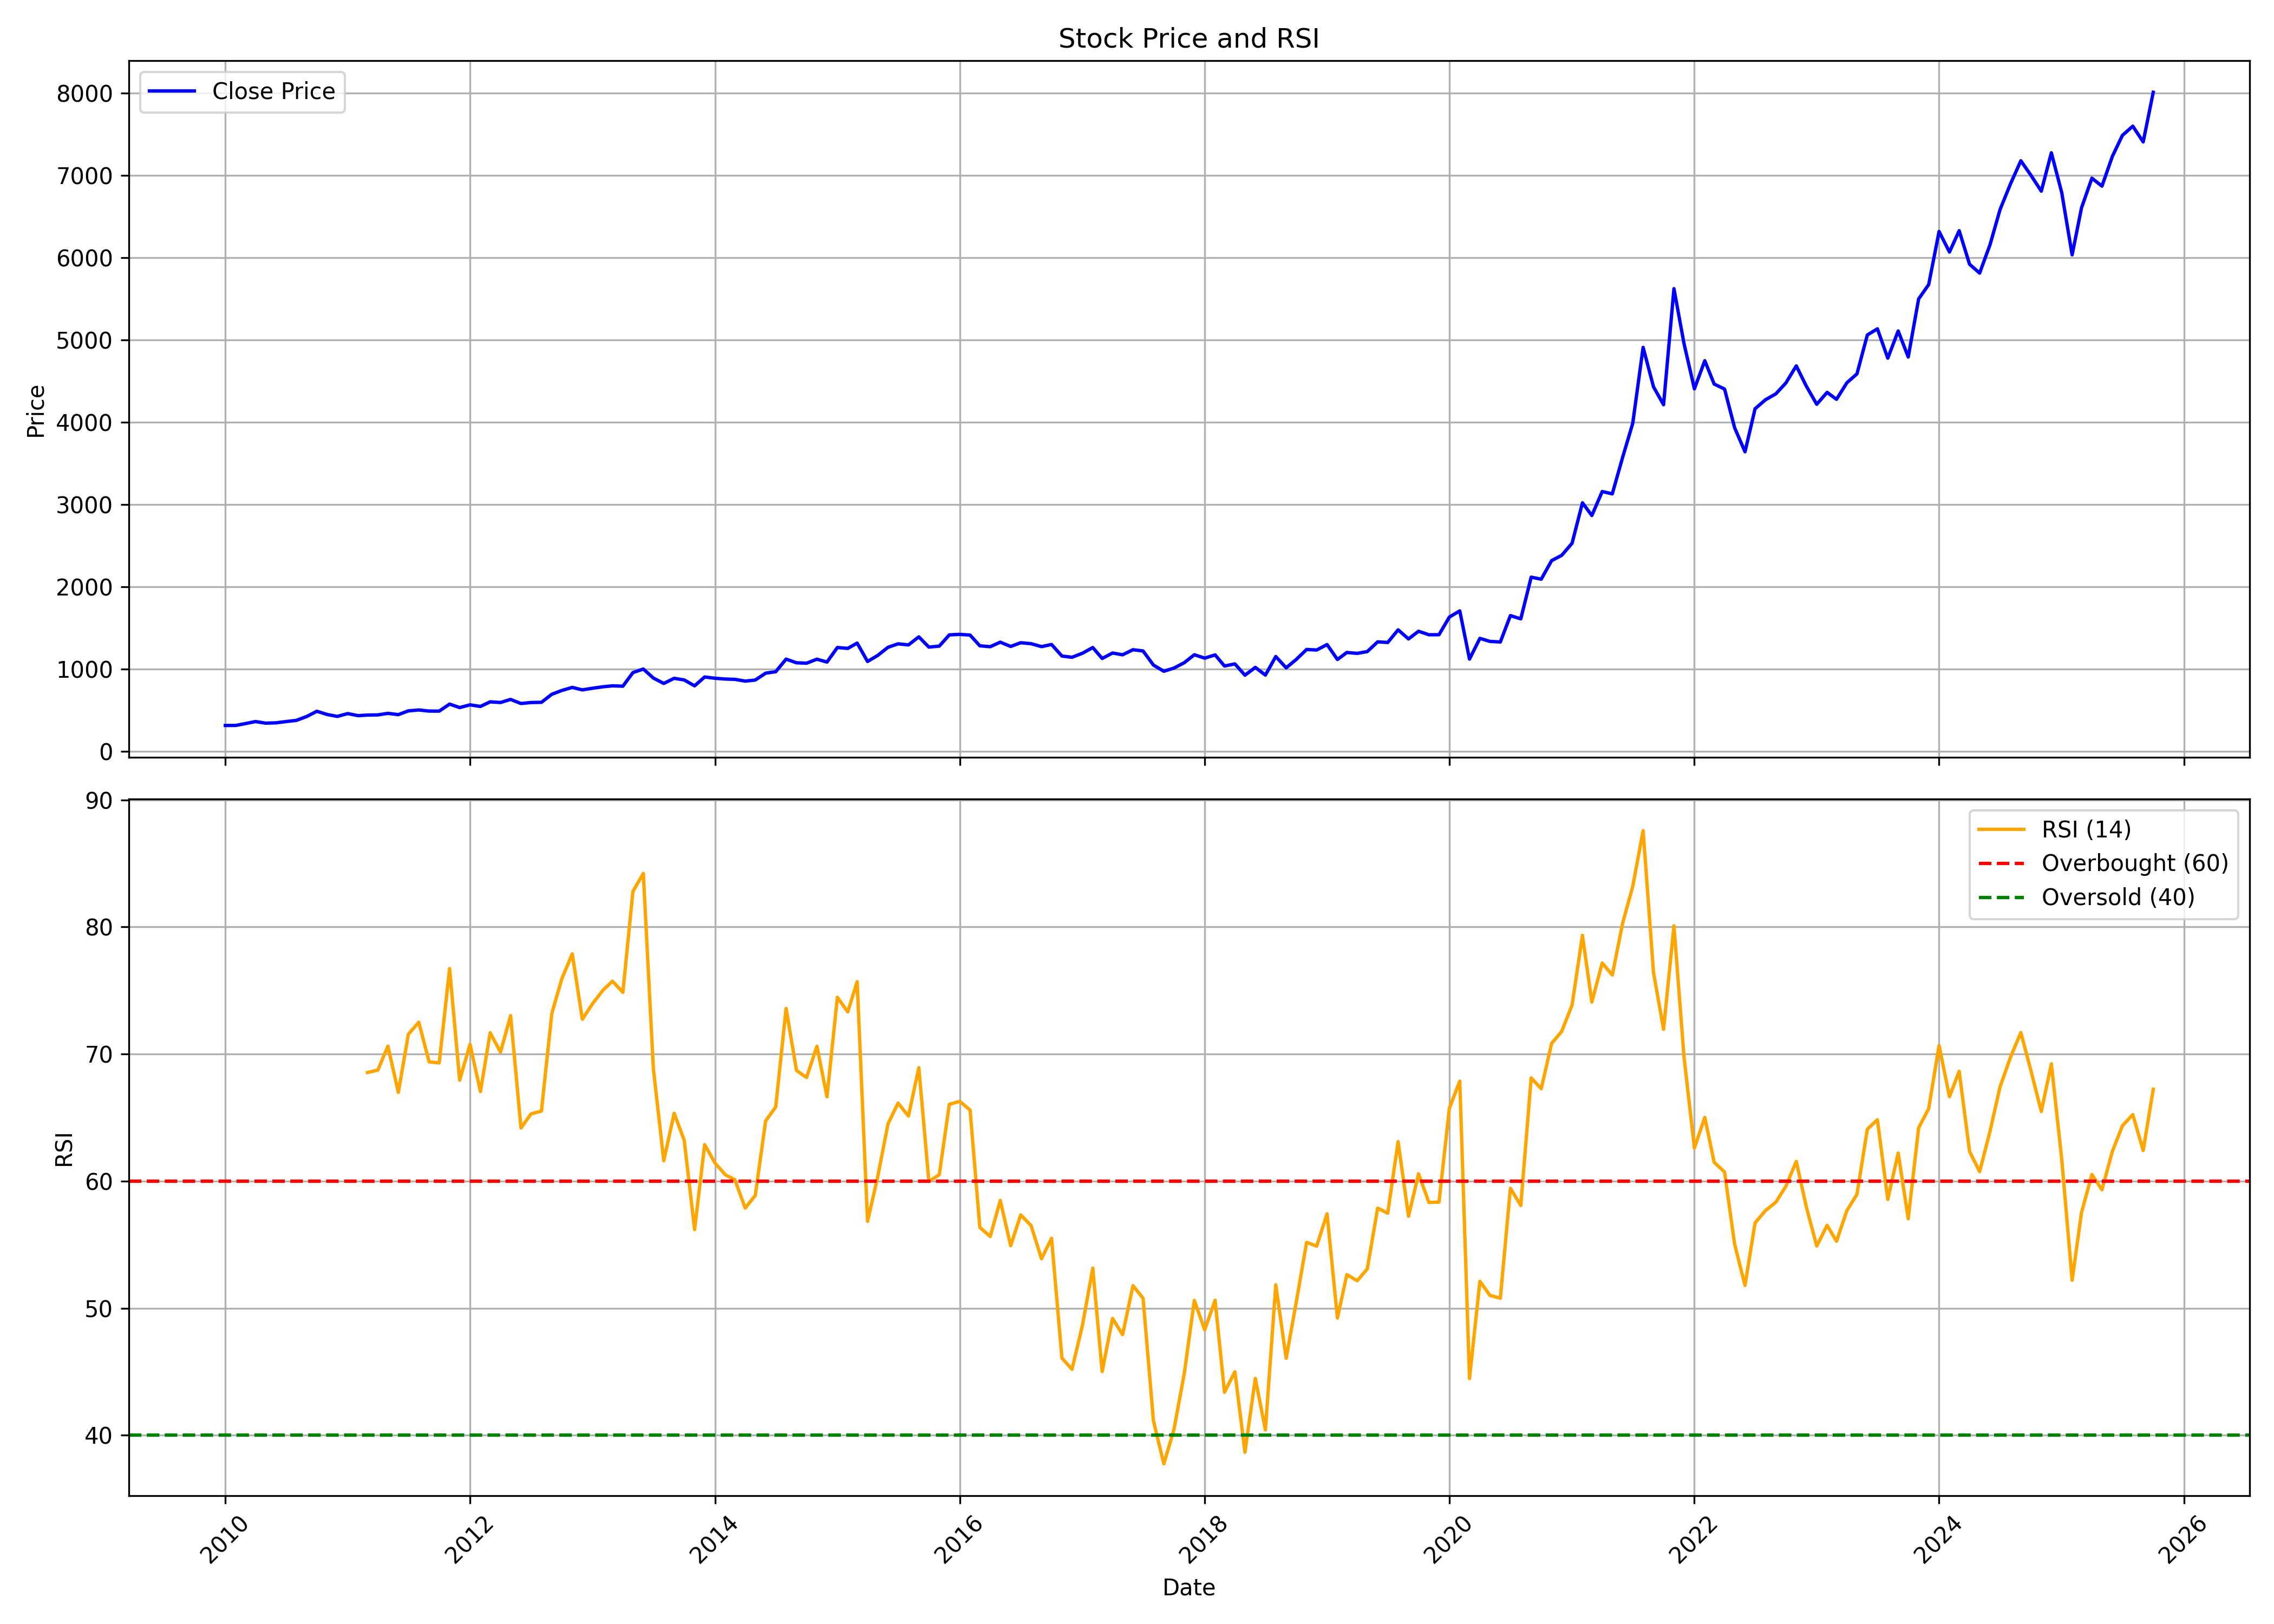

The file beside this chart, header and first rows:
, date, symbol, open, high, low, close, volume, rsi
0, 2010-01-01, APOLLOHOSP, 302.9, 348.5, 291.8, 317.3, 3289072, 
1, 2010-02-01, APOLLOHOSP, 320.1, 341.9, 299.2, 317.8, 1798714, 
2, 2010-03-01, APOLLOHOSP, 317.8, 353.6, 315.5, 339.4, 2029014, 
3, 2010-04-01, APOLLOHOSP, 340.3, 381.5, 323.2, 365, 2223592, 
4, 2010-05-01, APOLLOHOSP, 364.8, 367.1, 305.2, 345.4, 1730602, 
5, 2010-06-01, APOLLOHOSP, 351.4, 388.5, 340.2, 349.4, 1944308, 
6, 2010-07-01, APOLLOHOSP, 346.7, 371.2, 339.8, 364.8, 2248674, 
7, 2010-08-01, APOLLOHOSP, 366.2, 399.1, 361.5, 379.3, 2018188, 
8, 2010-09-01, APOLLOHOSP, 384.1, 462, 379.9, 427, 1698473, 
9, 2010-10-01, APOLLOHOSP, 427, 563.2, 418.8, 490.1, 4958824, 
10, 2010-11-01, APOLLOHOSP, 497.7, 511.8, 424.7, 450.6, 1575505, 
11, 2010-12-01, APOLLOHOSP, 447, 486.9, 422.6, 427.5, 1027278, 
12, 2011-01-01, APOLLOHOSP, 431, 508.9, 421.6, 461.7, 1369262, 
13, 2011-02-01, APOLLOHOSP, 464.7, 489.5, 422.9, 436.6, 1518518, 
14, 2011-03-01, APOLLOHOSP, 433.9, 475.2, 426.4, 443.8, 1598519, 68.54
15, 2011-04-01, APOLLOHOSP, 444.4, 483.4, 439.7, 445.8, 1096111, 68.74
16, 2011-05-01, APOLLOHOSP, 446.3, 485.5, 420.5, 464.8, 1347534, 70.63
17, 2011-06-01, APOLLOHOSP, 467.5, 480.3, 434.1, 448.9, 918726, 66.98
18, 2011-07-01, APOLLOHOSP, 451.5, 509, 441.8, 494.9, 2468335, 71.55
19, 2011-08-01, APOLLOHOSP, 498.7, 524.5, 475.6, 505.6, 1154219, 72.5
20, 2011-09-01, APOLLOHOSP, 505.6, 506.3, 477.4, 492.2, 1419915, 69.38
21, 2011-10-01, APOLLOHOSP, 490.2, 501.6, 459.2, 491.9, 1363281, 69.3
22, 2011-11-01, APOLLOHOSP, 493.9, 601.6, 435.2, 577.2, 1635277, 76.72
23, 2011-12-01, APOLLOHOSP, 581.4, 679.5, 427.8, 534.9, 14443495, 67.95
24, 2012-01-01, APOLLOHOSP, 528.5, 657.6, 518.7, 568, 5053757, 70.76
25, 2012-02-01, APOLLOHOSP, 569.9, 616.7, 520.5, 548.6, 3344215, 67.04
26, 2012-03-01, APOLLOHOSP, 551.7, 650, 525.2, 604.5, 4359123, 71.67
27, 2012-04-01, APOLLOHOSP, 610.1, 610.1, 566.2, 596.5, 1710695, 70.16
28, 2012-05-01, APOLLOHOSP, 596.3, 650.1, 570.8, 633.9, 3367548, 73.02
29, 2012-06-01, APOLLOHOSP, 633, 660, 572.5, 584.2, 1682416, 64.18
30, 2012-07-01, APOLLOHOSP, 588.3, 626.4, 575.1, 596.3, 3474089, 65.29
31, 2012-08-01, APOLLOHOSP, 603.1, 630.5, 578.2, 598.7, 2132925, 65.51
32, 2012-09-01, APOLLOHOSP, 598.7, 715.3, 588.6, 696.5, 3782715, 73.2
33, 2012-10-01, APOLLOHOSP, 695.3, 775.3, 690.6, 742.9, 4728538, 75.93
34, 2012-11-01, APOLLOHOSP, 742.8, 859.2, 722.1, 780.1, 16431668, 77.89
35, 2012-12-01, APOLLOHOSP, 781.6, 788.7, 743.9, 750, 3594124, 72.74
36, 2013-01-01, APOLLOHOSP, 751.4, 788.6, 730.2, 770.1, 4317224, 73.98
37, 2013-02-01, APOLLOHOSP, 773.2, 817.2, 746.9, 787.6, 3123542, 75.04
38, 2013-03-01, APOLLOHOSP, 785.8, 840.1, 744.1, 799.1, 1953498, 75.73
39, 2013-04-01, APOLLOHOSP, 797.2, 809.6, 772, 794.6, 2562236, 74.85
40, 2013-05-01, APOLLOHOSP, 794.6, 1046, 780.6, 959.8, 17192974, 82.8
41, 2013-06-01, APOLLOHOSP, 961.1, 1020, 866.8, 1003, 6261369, 84.21
42, 2013-07-01, APOLLOHOSP, 1004, 1004, 883.1, 893.6, 4710079, 68.84
43, 2013-08-01, APOLLOHOSP, 898.6, 948.2, 767.4, 828.1, 4405872, 61.61
44, 2013-09-01, APOLLOHOSP, 824.7, 909, 809.3, 890.4, 3968747, 65.34
45, 2013-10-01, APOLLOHOSP, 890.8, 895.5, 812.9, 870.5, 2575066, 63.22
46, 2013-11-01, APOLLOHOSP, 873.2, 887.9, 795, 798.9, 2269143, 56.19
47, 2013-12-01, APOLLOHOSP, 807.7, 921.1, 780.9, 906.5, 5646705, 62.87
48, 2014-01-01, APOLLOHOSP, 900.6, 946, 839.1, 890.9, 3073072, 61.42
49, 2014-02-01, APOLLOHOSP, 895.5, 928.9, 857.9, 881.5, 2269710, 60.5
50, 2014-03-01, APOLLOHOSP, 881.2, 886, 816.1, 877.8, 2555920, 60.12
51, 2014-04-01, APOLLOHOSP, 879.3, 885, 834.1, 856.6, 3008685, 57.88
52, 2014-05-01, APOLLOHOSP, 856.6, 937.4, 854.4, 869.4, 4052776, 58.88
53, 2014-06-01, APOLLOHOSP, 871.6, 1000, 871.6, 953.1, 3597939, 64.74
54, 2014-07-01, APOLLOHOSP, 953.1, 1082, 944.6, 970.4, 3701358, 65.83
55, 2014-08-01, APOLLOHOSP, 962.6, 1172, 919.6, 1124, 5475092, 73.59
56, 2014-09-01, APOLLOHOSP, 1131, 1174, 995.7, 1079, 3546547, 68.71
57, 2014-10-01, APOLLOHOSP, 1088, 1108, 978.4, 1074, 2319674, 68.16
58, 2014-11-01, APOLLOHOSP, 1077, 1200, 1048, 1123, 3288643, 70.61
59, 2014-12-01, APOLLOHOSP, 1126, 1170, 1023, 1088, 3126282, 66.64
... 130 more rows
